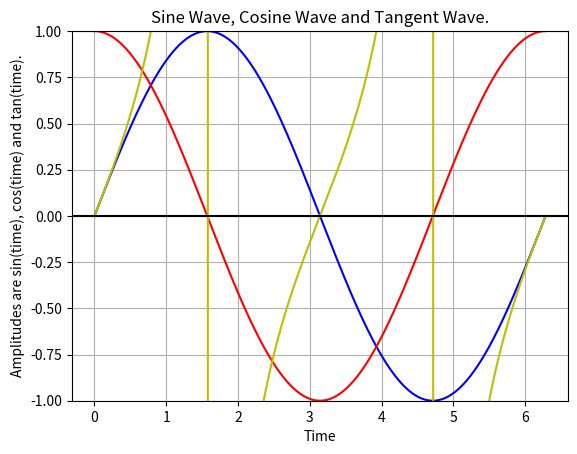

This figure's Python source: (Note: this script raises an exception after producing the figure.)
import numpy as np
import matplotlib.pyplot as plt

# Get x values of the sine wave
time = np.arange(0, 2*np.pi, 0.01)

# Amplitude of the sine wave is the value of sin(time)
amplitude_sin = np.sin(time)

# Amplitude of the sine wave is the value of cos(time)
amplitude_cos = np.cos(time)

# Amplitude of the sine wave is the value of cos(time)
amplitude_tan = np.tan(time)

# Limit the range of y axis between -1 to 1.
plt.ylim((-1, 1))

# Plot a sine wave of period and amplitude
plt.plot(time, amplitude_sin, color='b')

# Plot a cosine wave of period and amplitude
plt.plot(time, amplitude_cos, color='r')

# Plot a tangent wave of period and amplitude
plt.plot(time, amplitude_tan, color='y')

# Give the title
plt.title('Sine Wave, Cosine Wave and Tangent Wave.')

# Generate an x axis label
plt.xlabel('Time')

# Generate a y axis label
plt.ylabel('Amplitudes are sin(time), cos(time) and tan(time).')

plt.grid(True)
plt.axhline(y=0, color='k')

# Generate figure before plt.show in order to avoid outputting blank image.
fig = plt.gcf()

# Save the created image in your local directory.
fig.savefig('D:/SinCosTan.png')

# Show the graph
plt.show()
